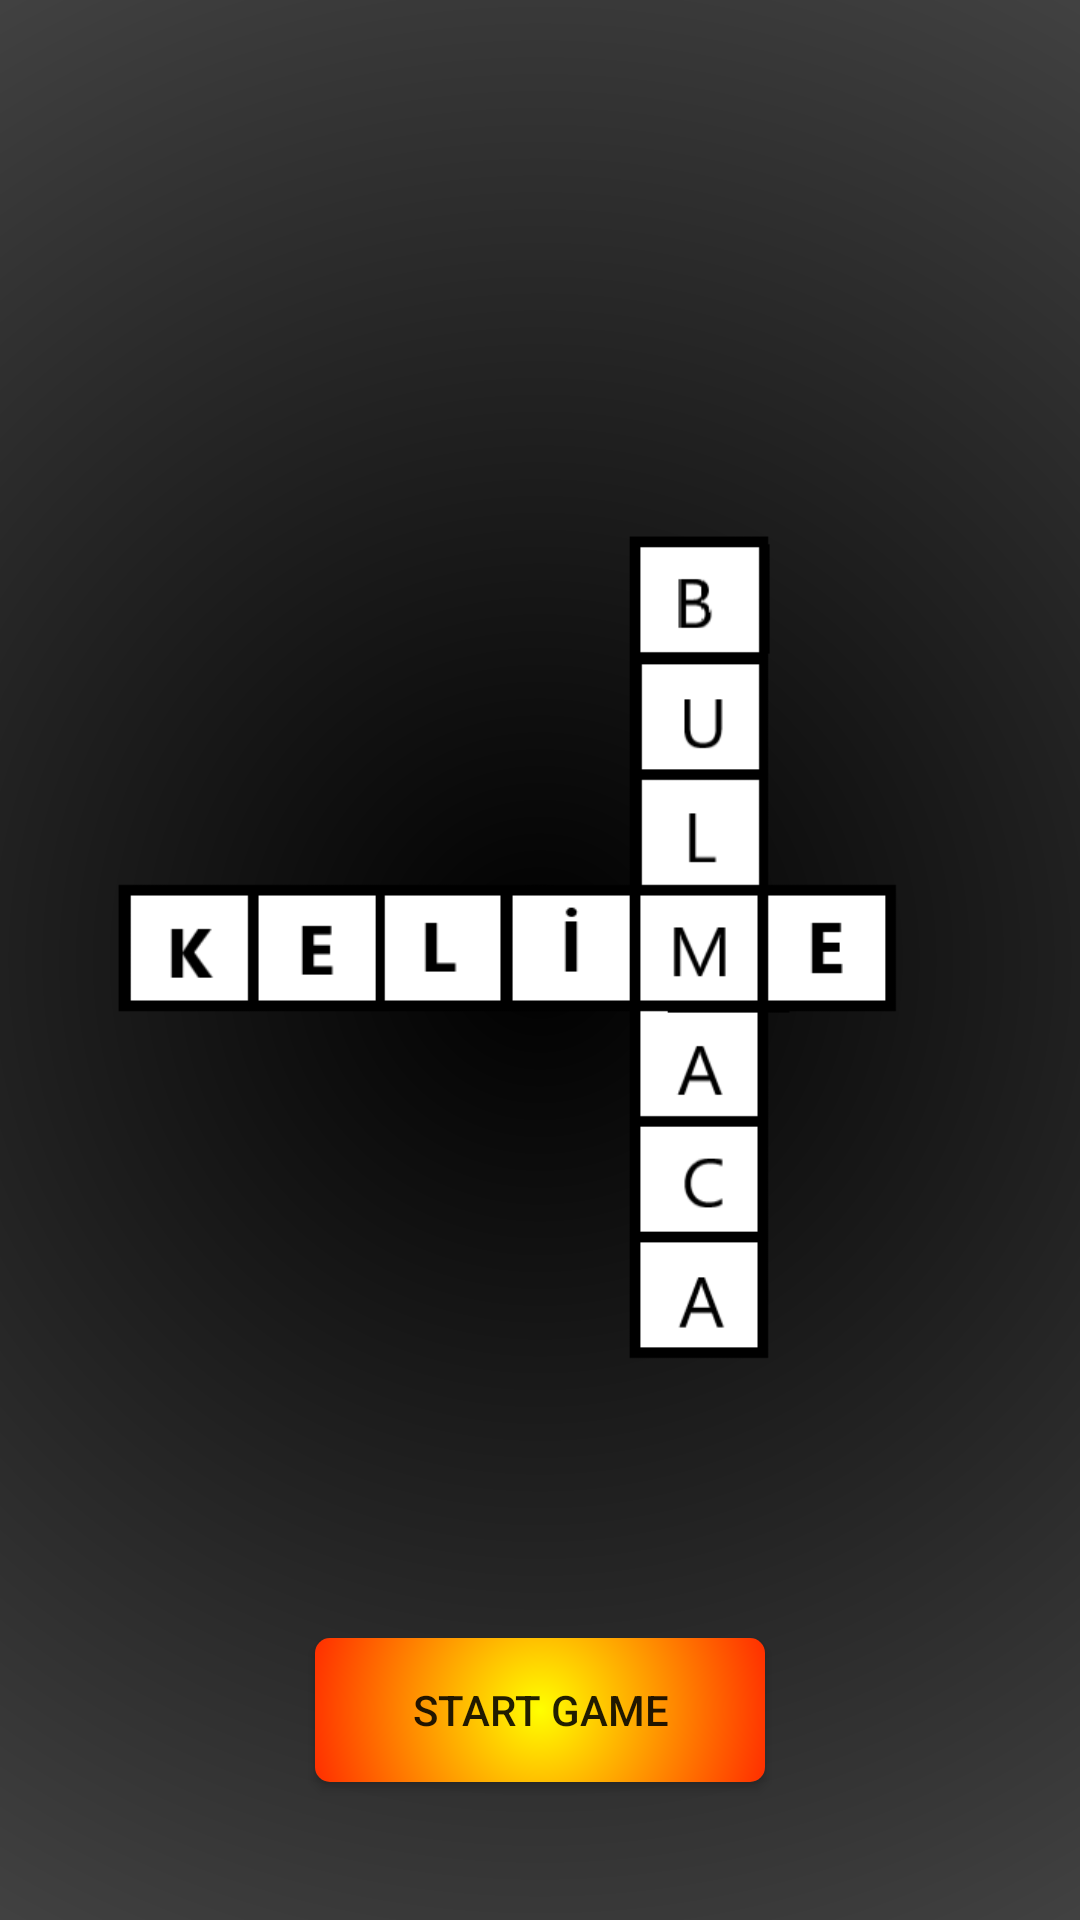

Android layout source for this screen:
<!-- AndroidManifest.xml: application theme Theme.Yazlab22 -->
<!-- res/layout/fragment_welcome.xml -->
<?xml version="1.0" encoding="utf-8"?>
<FrameLayout xmlns:android="http://schemas.android.com/apk/res/android"
    xmlns:app="http://schemas.android.com/apk/res-auto"
    xmlns:tools="http://schemas.android.com/tools"
    android:layout_width="match_parent"
    android:layout_height="match_parent"
    tools:context=".fragment.WelcomeFragment">


    <androidx.constraintlayout.widget.ConstraintLayout
        android:layout_width="match_parent"
        android:layout_height="match_parent"
        android:background="@drawable/background">

        <Button
            android:id="@+id/startGameButton"
            android:layout_width="150dp"
            android:layout_height="wrap_content"
            android:layout_marginTop="500dp"
            android:background="@drawable/button_style"
            android:text="Start Game"
            app:layout_constraintBottom_toBottomOf="parent"
            app:layout_constraintEnd_toEndOf="parent"
            app:layout_constraintStart_toStartOf="parent"
            app:layout_constraintTop_toTopOf="parent" />

        <ImageView
            android:id="@+id/imageView3"
            android:layout_width="wrap_content"
            android:layout_height="wrap_content"
            android:layout_marginStart="36dp"
            android:layout_marginTop="16dp"
            android:src="@drawable/logo"
            app:layout_constraintStart_toStartOf="parent"
            app:layout_constraintTop_toTopOf="parent" />

    </androidx.constraintlayout.widget.ConstraintLayout>

</FrameLayout>
<!-- resources referenced by this layout -->
<resources>
  <!-- drawable background (drawable) -->
  <?xml version="1.0" encoding="utf-8"?>
  <shape xmlns:android="http://schemas.android.com/apk/res/android">
      <gradient
          android:type="radial"
          android:gradientRadius="200%p"
          android:startColor="#FF000000"
          android:endColor="#808080" />
  </shape>
  <!-- drawable button_style (drawable) -->
  <?xml version="1.0" encoding="utf-8"?>
  <shape android:shape="rectangle" xmlns:android="http://schemas.android.com/apk/res/android">
      <gradient
          android:type="radial"
          android:gradientRadius="200%p"
          android:startColor="#FFFF00"
          android:endColor="#FF0000" />
      <corners android:radius="5dp">
      </corners>
  </shape>
  <!-- drawable logo: png bitmap (drawable, 9927 bytes) -->
  <style name="Theme.Yazlab22" parent="Theme.AppCompat.DayNight.NoActionBar">
          
          <item name="colorPrimary">@color/purple_500</item>
          <item name="colorPrimaryVariant">@color/purple_700</item>
          <item name="colorOnPrimary">@color/white</item>
          
          <item name="colorSecondary">@color/teal_200</item>
          <item name="colorSecondaryVariant">@color/teal_700</item>
          <item name="colorOnSecondary">@color/black</item>
          
          <item name="android:statusBarColor">?attr/colorPrimaryVariant</item>
          
      </style>
  <color name="purple_500">#FF6200EE</color>
  <color name="purple_700">#FF3700B3</color>
  <color name="white">#FFFFFFFF</color>
  <color name="teal_200">#FF03DAC5</color>
  <color name="teal_700">#FF018786</color>
  <color name="black">#FF000000</color>
</resources>
